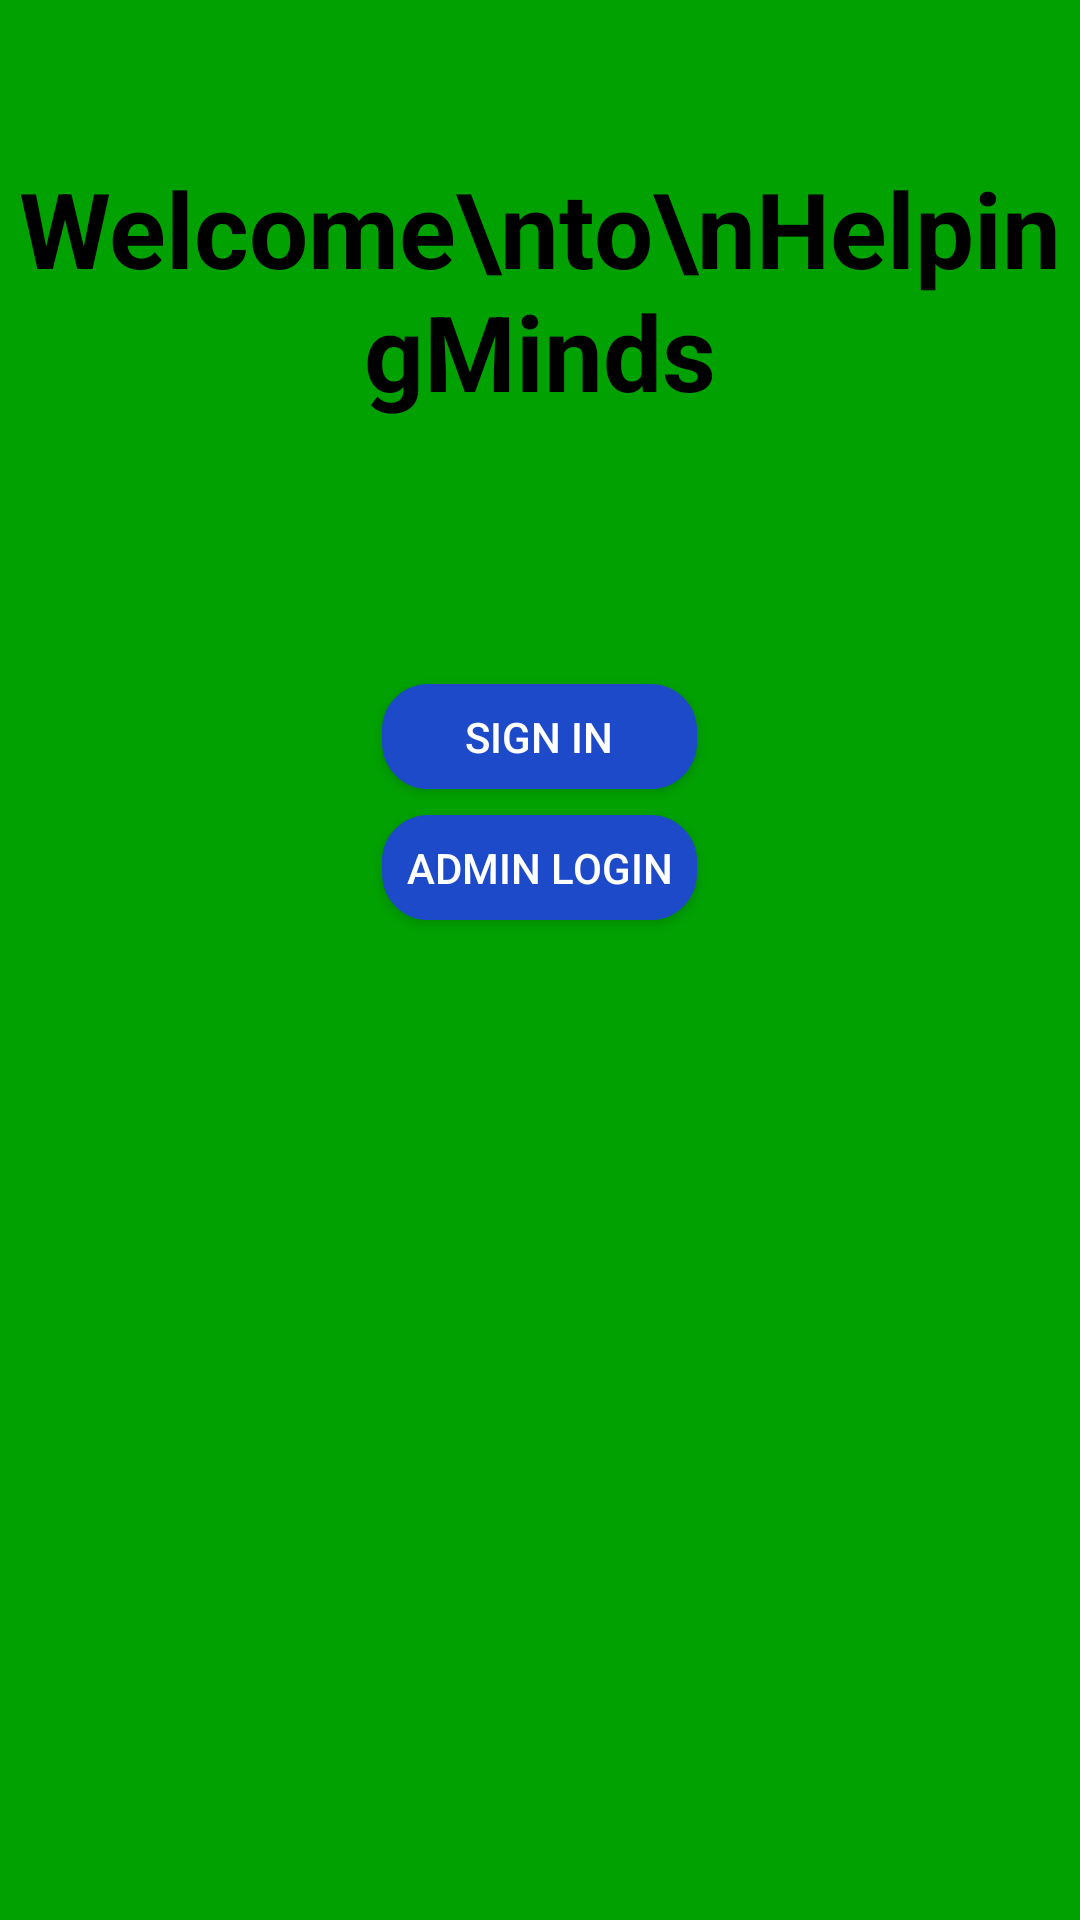

Write the Android layout XML for this screen, with the resource values it uses.
<!-- AndroidManifest.xml: application theme Theme.HelpingMinds -->
<!-- res/layout/fragment_home_page.xml -->
<?xml version="1.0" encoding="utf-8"?>
<LinearLayout
xmlns:android="http://schemas.android.com/apk/res/android"
xmlns:tools="http://schemas.android.com/tools"
android:layout_width="match_parent"
android:layout_height="match_parent"
android:orientation="vertical"
tools:context=".Fragment.HomePage"
android:background="@color/green"
android:gravity="center_horizontal"
android:id="@+id/body"
    >

<TextView
    android:layout_height="wrap_content"
    android:layout_width="match_parent"
    android:text="Welcome\nto\nHelpingMinds"
    android:textSize="@dimen/rsp_40"
    android:layout_marginTop="@dimen/rdp_60"
    android:layout_marginBottom="@dimen/rdp_20"
    android:gravity="center"
    android:textColor="@color/black"
    android:textStyle="bold"
    />

<Button
    android:id="@+id/signin"
    android:layout_width="@dimen/rdp_120"
    android:layout_height="@dimen/rdp_40"
    android:layout_marginTop="@dimen/rdp_80"
    android:text="Sign In"
    android:textColor="@color/white"
    android:background="@drawable/button"/>

<Button
    android:id="@+id/adminlogin"
    android:layout_width="@dimen/rdp_120"
    android:layout_height="@dimen/rdp_40"
    android:background="@drawable/button"
    android:layout_marginTop="@dimen/rdp_10"
    android:textColor="@color/white"
    android:text="Admin Login"/>

</LinearLayout>
<!-- resources referenced by this layout -->
<resources>
  <color name="black">#FF000000</color>
  <color name="green">#01a101</color>
  <color name="white">#FFFFFFFF</color>
  <dimen name="rdp_10">10dp</dimen>
  <dimen name="rdp_120">120dp</dimen>
  <dimen name="rdp_20">20dp</dimen>
  <dimen name="rdp_40">40dp</dimen>
  <dimen name="rdp_60">60dp</dimen>
  <dimen name="rdp_80">80dp</dimen>
  <dimen name="rsp_40">40sp</dimen>
  <!-- drawable button (drawable) -->
  <?xml version="1.0" encoding="utf-8"?>
  <selector xmlns:android="http://schemas.android.com/apk/res/android" >
      <item android:state_pressed="true" >
          <shape android:shape="rectangle"  >
              <corners android:radius="15dip" />
              <stroke android:width="1dip" android:color="@color/buttonColor" />
              <gradient android:angle="-90" android:startColor="@color/buttonColor" android:endColor="@color/buttonColor"  />
          </shape>
      </item>
      <item android:state_focused="true">
          <shape android:shape="rectangle"  >
              <corners android:radius="15dip" />
              <stroke android:width="1dip" android:color="@color/buttonColor" />
              <solid android:color="@color/buttonColor"/>
          </shape>
      </item>
      <item >
          <shape android:shape="rectangle"  >
              <corners android:radius="15dip" />
              <stroke android:width="1dip" android:color="@color/buttonColor" />
              <gradient android:angle="-90" android:startColor="@color/buttonColor" android:endColor="@color/buttonColor" />
          </shape>
      </item>
  </selector>
  <style name="Theme.HelpingMinds" parent="Theme.AppCompat.Light.NoActionBar">
          
          <item name="colorPrimary">@color/purple_500</item>
          <item name="colorPrimaryDark">@color/purple_700</item>
          <item name="colorAccent">@color/teal_200</item>
          
      </style>
  <color name="buttonColor">#1d4ac9</color>
  <color name="purple_500">#FF6200EE</color>
  <color name="purple_700">#FF3700B3</color>
  <color name="teal_200">#FF03DAC5</color>
</resources>
